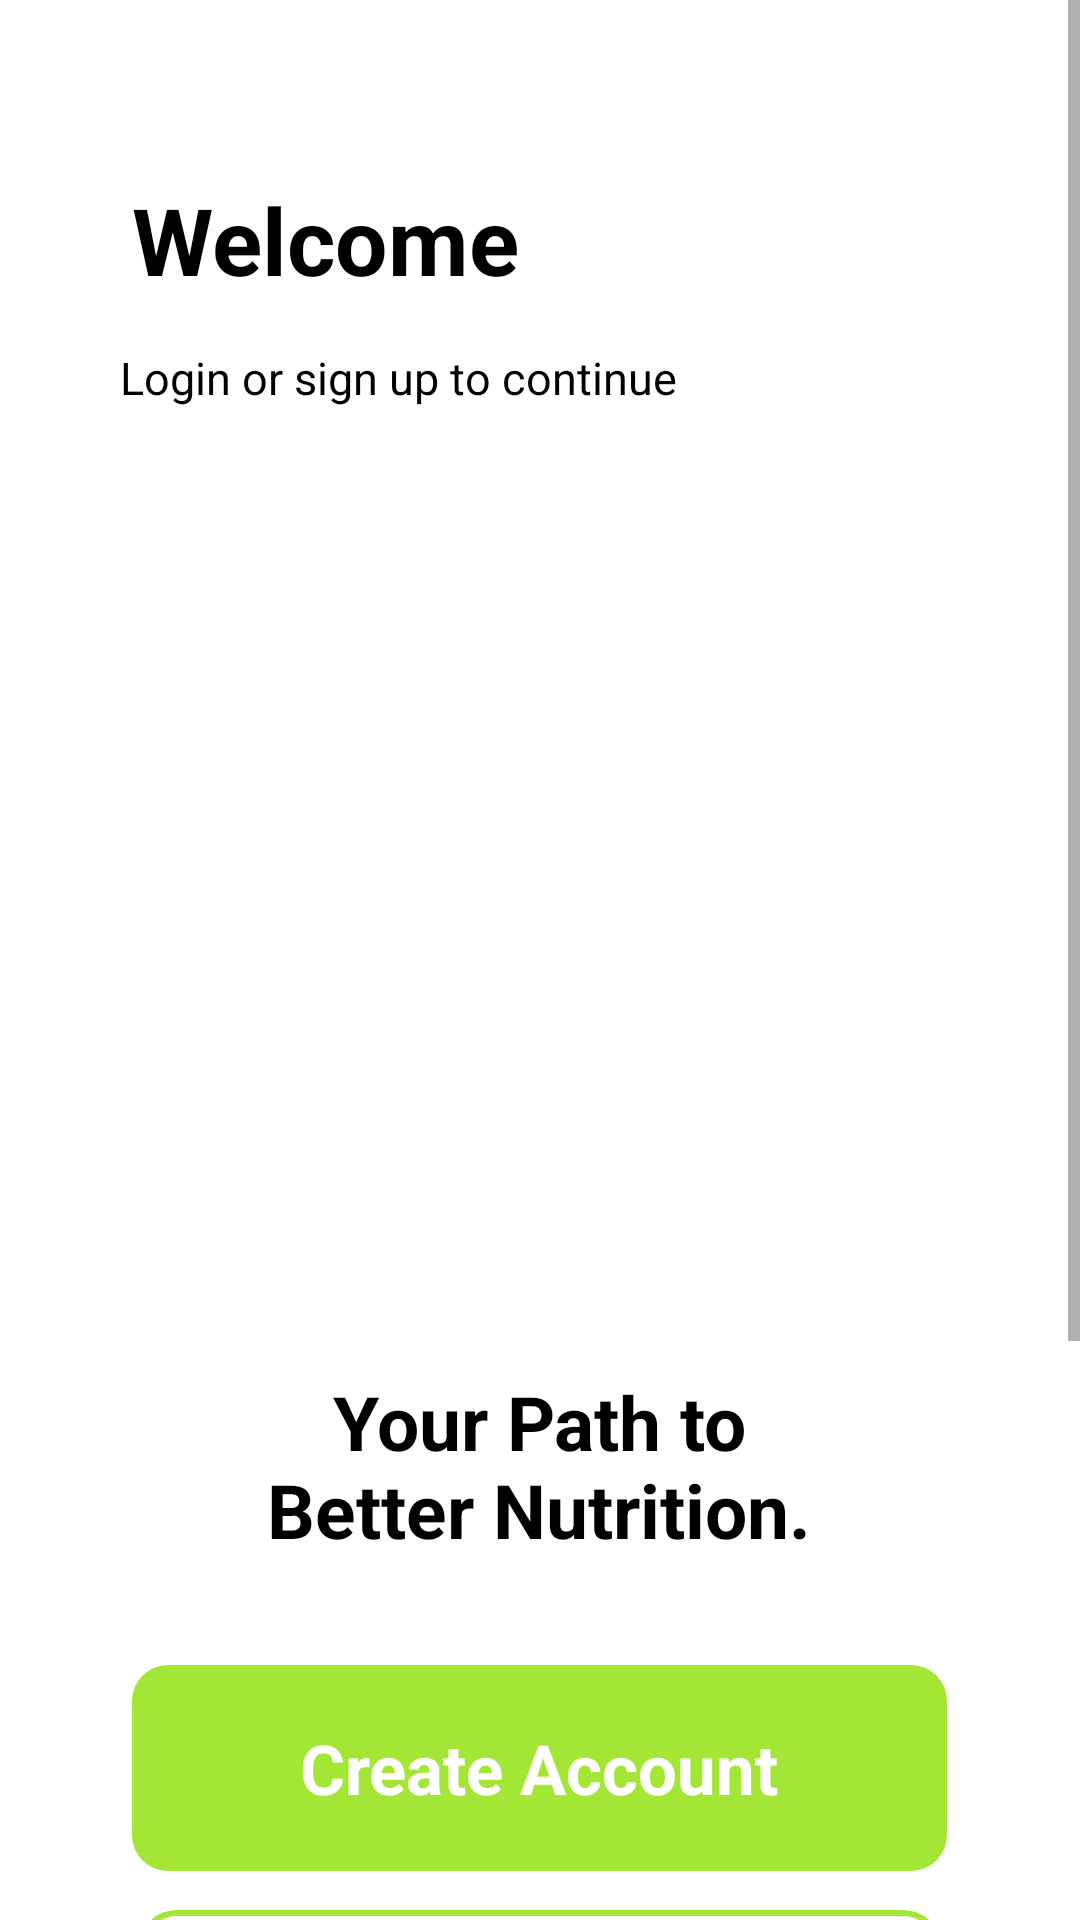

Here is an Android app screen rendered from its layout file. Give the layout XML and the strings, colors and styles it references.
<!-- AndroidManifest.xml: activity theme Theme.AppCompat.Light.NoActionBar -->
<!-- res/layout/activity_welcome.xml -->
<?xml version="1.0" encoding="utf-8"?>
<LinearLayout
    xmlns:android="http://schemas.android.com/apk/res/android"
    android:background="#FFFFFF"
    android:orientation="vertical"
    android:layout_width="match_parent"
    android:layout_height="match_parent">
    <ScrollView
        android:id="@+id/rif0lzkmy3km"
        android:layout_width="match_parent"
        android:layout_height="wrap_content"
        android:layout_weight="1"
        android:background="@drawable/white_rectangle">
        <LinearLayout
            android:layout_width="match_parent"
            android:layout_height="match_parent"
            android:orientation="vertical">
            <TextView
                android:id="@+id/rqnmtovuqbg"
                android:textColor="#000000"
                android:textSize="31sp"
                android:textStyle="bold"
                android:layout_marginTop="59dp"
                android:layout_marginBottom="15dp"
                android:layout_marginStart="44dp"
                android:layout_height="wrap_content"
                android:layout_width="wrap_content"
                android:text="Welcome"
                />
            <TextView
                android:id="@+id/rqj07xz8uog"
                android:textColor="#000000"
                android:textSize="15sp"
                android:layout_marginBottom="37dp"
                android:layout_marginStart="40dp"
                android:layout_height="wrap_content"
                android:layout_width="wrap_content"
                android:text="Login or sign up to continue"
                />
            <LinearLayout
                android:id="@+id/r21ttgs2byr4"
                android:layout_width="match_parent"
                android:layout_height="wrap_content"
                android:gravity="center_horizontal"
                android:layout_marginBottom="48dp"
                android:orientation="vertical">
                <ImageView
                    android:id="@+id/loginImage"
                    android:layout_width="200dp"
                    android:layout_height="200dp"
                    android:layout_gravity="center_horizontal"
                    android:src="@drawable/logo"
                    android:scaleType="fitCenter"
                    android:layout_marginBottom="36dp"/>

            </LinearLayout>
            <LinearLayout
                android:id="@+id/rrervfvp7my"
                android:layout_width="match_parent"
                android:layout_height="wrap_content"
                android:gravity="center_horizontal"
                android:layout_marginBottom="35dp"
                android:orientation="vertical">
                <TextView
                    android:id="@+id/r6rh4cxvg0gl"
                    android:textColor="#000000"
                    android:textSize="25sp"
                    android:textStyle="bold"
                    android:layout_height="wrap_content"
                    android:layout_width="207dp"
                    android:gravity="center"
                    android:text="Your Path to Better Nutrition."
                    />
            </LinearLayout>
            <LinearLayout
                android:id="@+id/r4c2ypq36yy5"
                android:layout_width="match_parent"
                android:layout_height="wrap_content"
                android:gravity="center_horizontal"
                android:layout_marginBottom="13dp"
                android:orientation="vertical">
                <LinearLayout
                    android:id="@+id/rh64s5rbxntn"
                    android:layout_width="wrap_content"
                    android:layout_height="wrap_content"
                    android:background="@drawable/green_rectangle"
                    android:paddingVertical="19dp"
                    android:paddingHorizontal="56dp"
                    android:clickable="true"
                    android:focusable="true"
                    android:orientation="vertical">
                    <TextView
                        android:id="@+id/reogixb36s2o"
                        android:textColor="#FFFFFF"
                        android:textSize="23sp"
                        android:textStyle="bold"
                        android:layout_height="wrap_content"
                        android:layout_width="wrap_content"
                        android:text="Create Account"
                        />
                </LinearLayout>
            </LinearLayout>
            <LinearLayout
                android:id="@+id/rhnyzjlk4fm8"
                android:layout_width="match_parent"
                android:layout_height="wrap_content"
                android:gravity="center_horizontal"
                android:layout_marginBottom="18dp"
                android:orientation="vertical">
                <LinearLayout
                    android:id="@+id/rqtw80eh3x9"
                    android:layout_width="wrap_content"
                    android:layout_height="wrap_content"
                    android:background="@drawable/green_frame"
                    android:paddingVertical="18dp"
                    android:paddingHorizontal="29dp"
                    android:clickable="true"
                    android:focusable="true"
                    android:orientation="vertical">
                    <TextView
                        android:id="@+id/rven8wkn91x"
                        android:textColor="#A3E635"
                        android:textSize="19sp"
                        android:textStyle="bold"
                        android:layout_height="wrap_content"
                        android:layout_width="wrap_content"
                        android:text="Already have an account"
                        />
                </LinearLayout>
            </LinearLayout>
            <LinearLayout
                android:id="@+id/rfv498gn1wqv"
                android:layout_width="match_parent"
                android:layout_height="wrap_content"
                android:gravity="center_horizontal"
                android:layout_marginBottom="177dp"
                android:orientation="vertical">
                <TextView
                    android:id="@+id/rtcilofvmf29"
                    android:textColor="#000000"
                    android:textSize="17sp"
                    android:textStyle="bold"
                    android:layout_height="wrap_content"
                    android:layout_width="wrap_content"
                    android:text="Continue as a guest ?"
                    />
            </LinearLayout>
        </LinearLayout>
    </ScrollView>
</LinearLayout>
<!-- resources referenced by this layout -->
<resources>
  <!-- drawable green_frame (drawable) -->
  <?xml version="1.0" encoding="utf-8"?>
  
  <shape xmlns:android="http://schemas.android.com/apk/res/android">
      <stroke
          android:width="2dp"
          android:color="#A3E635"/>
      <corners android:radius="12dp"/>
      <solid android:color="#FFFFFF"/>
  </shape>
  <!-- drawable green_rectangle (drawable) -->
  <?xml version="1.0" encoding="utf-8"?>
  
  <shape xmlns:android="http://schemas.android.com/apk/res/android">
      <solid android:color="#A3E635"/>
      <corners android:radius="12dp"/>
  </shape>
  <!-- drawable white_rectangle (drawable) -->
  <?xml version="1.0" encoding="utf-8"?>
  
  <shape xmlns:android="http://schemas.android.com/apk/res/android">
      <solid android:color="#FFFFFF"/>
      <corners android:radius="0dp"/>
  </shape>
</resources>
